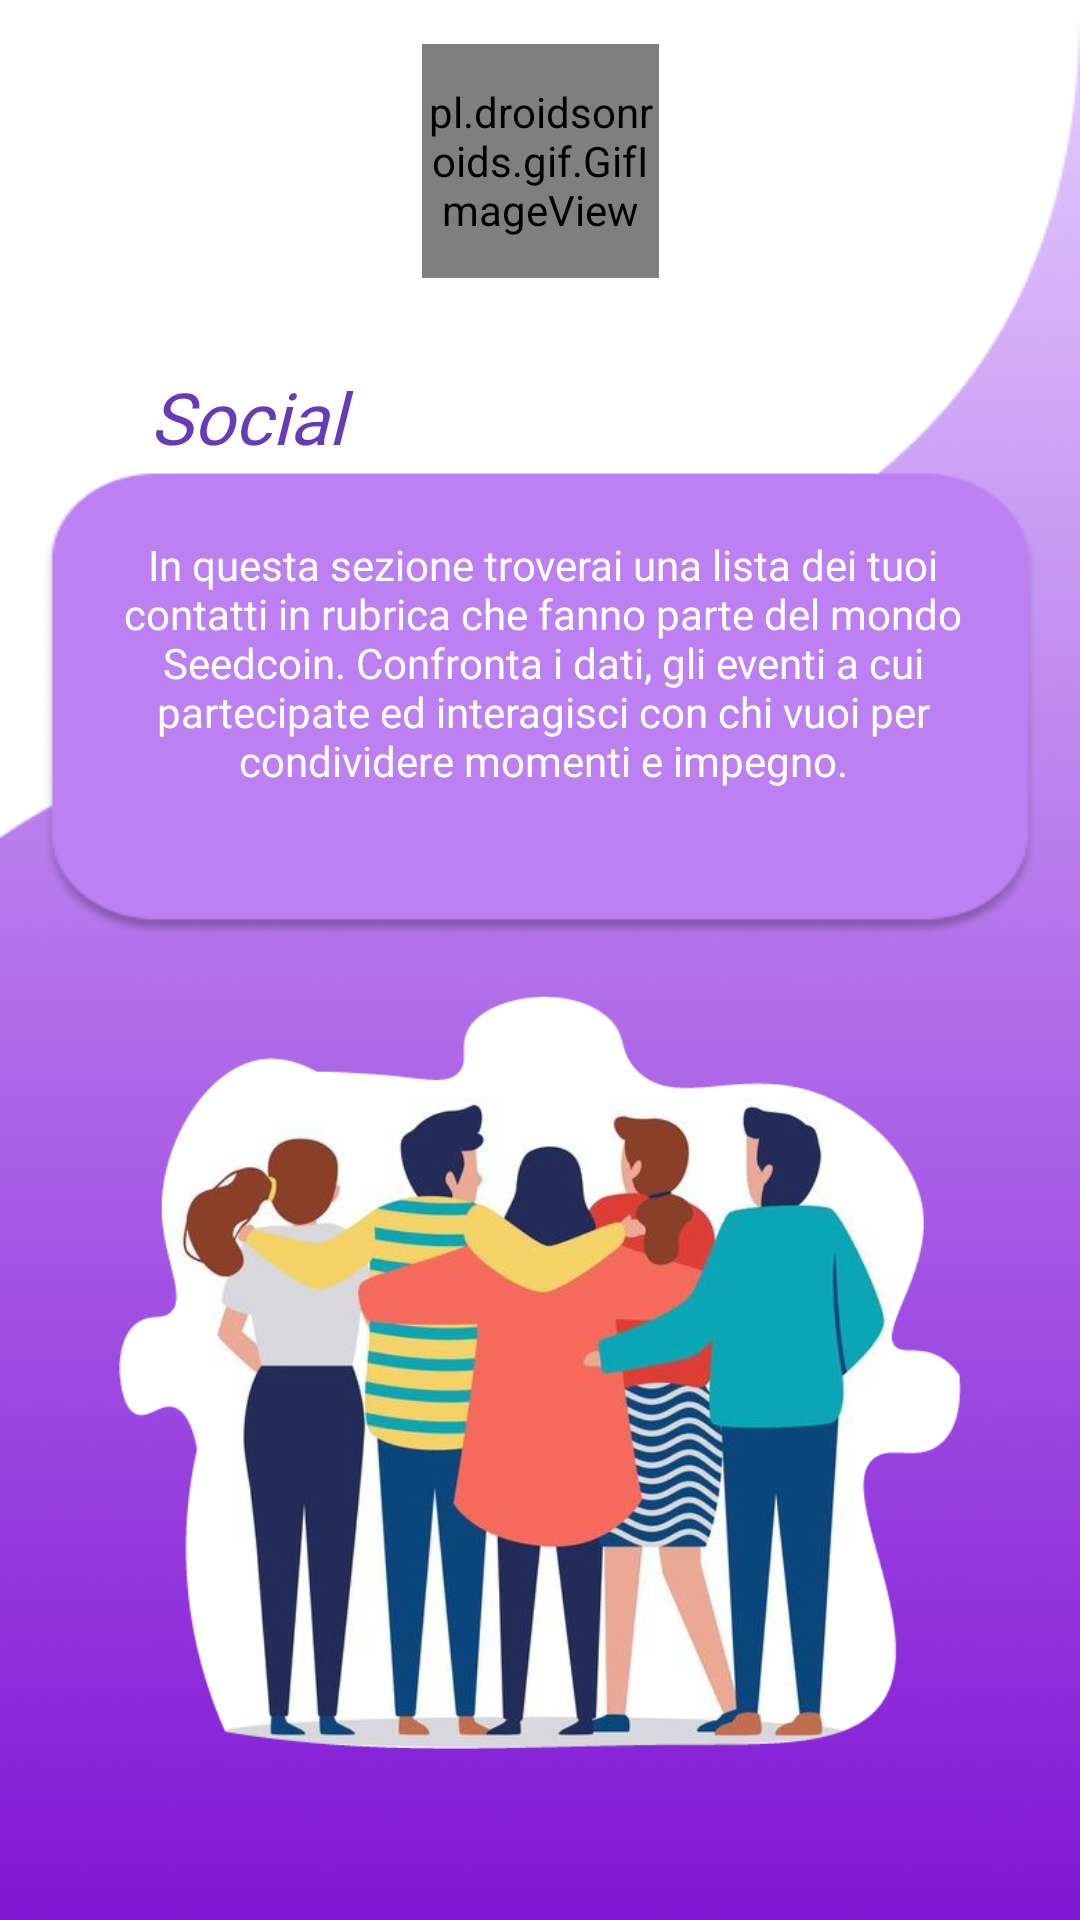

Layout XML and referenced resources for this Android screen:
<!-- AndroidManifest.xml: application theme Theme.Seedcoin -->
<!-- res/layout/activity_social.xml -->
<?xml version="1.0" encoding="utf-8"?>
<androidx.constraintlayout.widget.ConstraintLayout xmlns:android="http://schemas.android.com/apk/res/android"
    xmlns:app="http://schemas.android.com/apk/res-auto"
    xmlns:tools="http://schemas.android.com/tools"
    android:layout_width="match_parent"
    android:layout_height="match_parent"
    android:background="@drawable/backgroundviolet"
    tools:context=".SocialActivity">

    <pl.droidsonroids.gif.GifImageView
        android:id="@+id/gifImageView"
        android:layout_width="79dp"
        android:layout_height="78dp"
        android:src="@drawable/globean"
        app:layout_constraintBottom_toTopOf="@+id/guideline4"
        app:layout_constraintEnd_toEndOf="parent"
        app:layout_constraintHorizontal_bias="0.501"
        app:layout_constraintStart_toStartOf="parent"
        app:layout_constraintTop_toTopOf="parent"
        app:layout_constraintVertical_bias="0.166"></pl.droidsonroids.gif.GifImageView>

    <ImageView
        android:id="@+id/imageView6"
        android:layout_width="0dp"
        android:layout_height="291dp"
        app:layout_constraintBottom_toBottomOf="parent"
        app:layout_constraintEnd_toStartOf="@+id/guideline3"
        app:layout_constraintHorizontal_bias="0.0"
        app:layout_constraintStart_toStartOf="@+id/guideline2"
        app:layout_constraintTop_toTopOf="@+id/guideline5"
        app:layout_constraintVertical_bias="0.151"
        app:srcCompat="@drawable/friends" />

    <TextView
        android:id="@+id/textView3"
        android:layout_width="288dp"
        android:layout_height="117dp"
        android:layout_marginStart="8dp"
        android:layout_marginTop="8dp"
        android:layout_marginEnd="8dp"
        android:layout_marginBottom="8dp"
        android:fontFamily="@font/montserrat_bold"
        android:text="@string/in_questa_sezione_troverai_una_lista_dei_tuoi_contatti_in_rubrica_che_fanno_parte_del_mondo_seedcoin_confronta_i_dati_gli_eventi_a_cui_partecipate_ed_interagisci_con_chi_vuoi_per_condividere_momenti_e_impegno"
        android:textAlignment="center"
        android:textColor="#FFFFFF"
        android:textSize="14sp"
        app:layout_constraintBottom_toTopOf="@+id/guideline5"
        app:layout_constraintEnd_toStartOf="@+id/guideline3"
        app:layout_constraintHorizontal_bias="0.47"
        app:layout_constraintStart_toStartOf="@+id/guideline2"
        app:layout_constraintTop_toTopOf="@+id/guideline4"
        app:layout_constraintVertical_bias="0.73" />

    <TextView
        android:id="@+id/textView5"
        android:layout_width="96dp"
        android:layout_height="32dp"
        android:layout_marginTop="20dp"
        android:fontFamily="@font/montserrat_bold"
        android:text="@string/social"
        android:textColor="#673AB7"
        android:textSize="24sp"
        android:textStyle="italic"
        app:layout_constraintBottom_toTopOf="@+id/guideline4"
        app:layout_constraintEnd_toEndOf="parent"
        app:layout_constraintHorizontal_bias="0.189"
        app:layout_constraintStart_toStartOf="parent"
        app:layout_constraintTop_toBottomOf="@+id/gifImageView"
        app:layout_constraintVertical_bias="0.454" />

    <androidx.constraintlayout.widget.Guideline
        android:id="@+id/guideline2"
        android:layout_width="wrap_content"
        android:layout_height="wrap_content"
        android:orientation="vertical"
        app:layout_constraintGuide_percent="0.11" />

    <androidx.constraintlayout.widget.Guideline
        android:id="@+id/guideline3"
        android:layout_width="wrap_content"
        android:layout_height="wrap_content"
        android:orientation="vertical"
        app:layout_constraintGuide_percent="0.89" />

    <androidx.constraintlayout.widget.Guideline
        android:id="@+id/guideline4"
        android:layout_width="wrap_content"
        android:layout_height="wrap_content"
        android:orientation="horizontal"
        app:layout_constraintGuide_percent="0.26" />

    <androidx.constraintlayout.widget.Guideline
        android:id="@+id/guideline5"
        android:layout_width="wrap_content"
        android:layout_height="wrap_content"
        android:orientation="horizontal"
        app:layout_constraintGuide_percent="0.47683924" />

</androidx.constraintlayout.widget.ConstraintLayout>
<!-- resources referenced by this layout -->
<resources>
  <!-- drawable backgroundviolet: png bitmap (drawable-v24, 69345 bytes) -->
  <!-- drawable friends: png bitmap (drawable-v24, 214749 bytes) -->
  <!-- drawable globean: gif bitmap (drawable-v24, 63733 bytes) -->
  <string name="in_questa_sezione_troverai_una_lista_dei_tuoi_contatti_in_rubrica_che_fanno_parte_del_mondo_seedcoin_confronta_i_dati_gli_eventi_a_cui_partecipate_ed_interagisci_con_chi_vuoi_per_condividere_momenti_e_impegno">In questa sezione troverai una lista dei tuoi contatti in rubrica che fanno parte del mondo Seedcoin. Confronta i dati, gli eventi a cui partecipate ed interagisci con chi vuoi per condividere momenti e impegno.</string>
  <string name="social">Social</string>
  <style name="Theme.Seedcoin" parent="Theme.AppCompat.Light.NoActionBar">
          
          <item name="colorPrimary">@color/purple_500</item>
          <item name="colorPrimaryVariant">@color/black</item>
          <item name="colorOnPrimary">@color/white</item>
          
          <item name="colorSecondary">@color/teal_200</item>
          <item name="colorSecondaryVariant">@color/teal_700</item>
          <item name="colorOnSecondary">@color/black</item>
          
          <item name="android:statusBarColor" tools:targetApi="l">?attr/colorPrimaryVariant</item>
          
      </style>
  <!-- not gathered from this repository: default colours our renderer supplied (Android Studio template values) -->
  <color name="purple_500">#FF6200EE</color>
  <color name="teal_200">#FF03DAC5</color>
  <color name="teal_700">#FF018786</color>
  <color name="black">#FF000000</color>
  <color name="white">#FFFFFFFF</color>
</resources>
